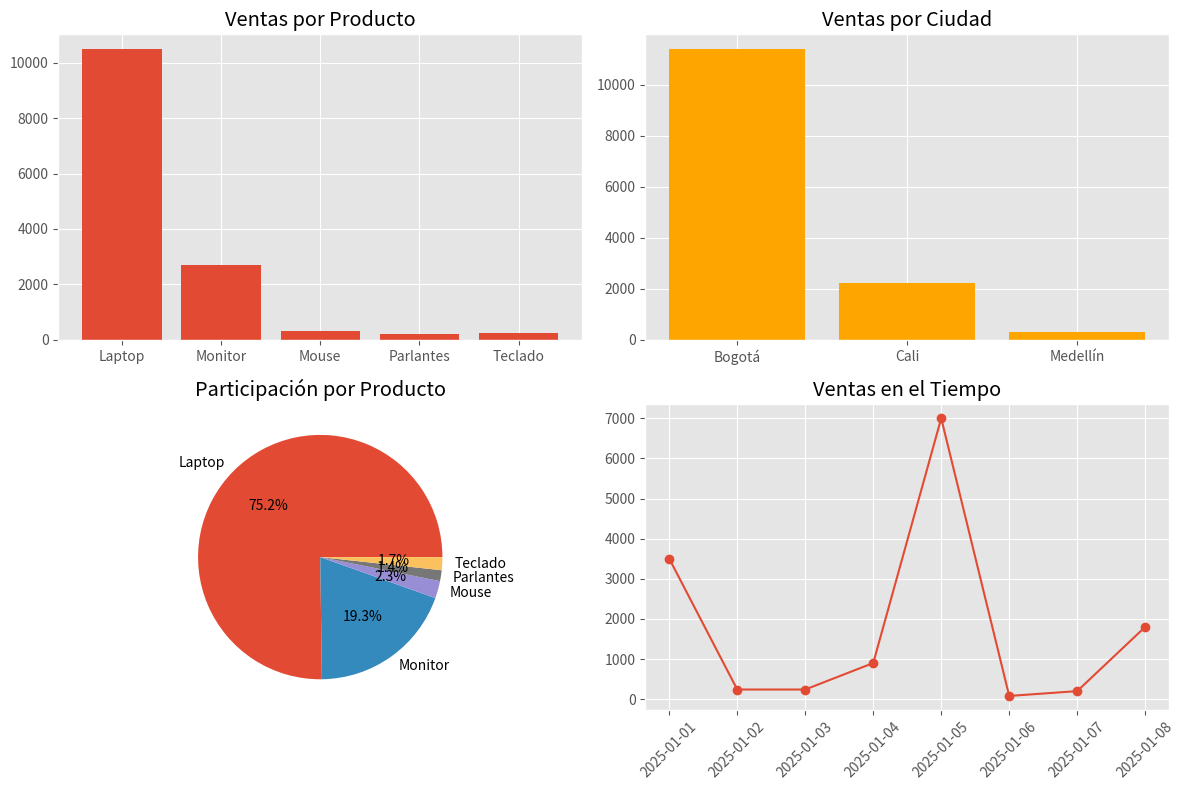

Write the Python code that produced this figure.
# Vamos a mostrar 4 gráficos en una sola ventana usando subplots.
# ✅ Ventas por producto
# ✅ Ventas por ciudad
# ✅ Participación (pie chart)
# ✅ Ventas en el tiempo
import pandas as pd
import matplotlib.pyplot as plt

plt.style.use("ggplot")

# Datos
data = {
    "Producto": ["Laptop", "Mouse", "Teclado", "Monitor", "Laptop", "Mouse", "Parlantes", "Monitor"],
    "Precio": [3500, 80, 120, 900, 3500, 80, 200, 900],
    "Cantidad": [1, 3, 2, 1, 2, 1, 1, 2],
    "Ciudad": ["Bogotá", "Medellín", "Cali", "Bogotá", "Bogotá", "Medellín", "Cali", "Cali"]
}
df = pd.DataFrame(data)
df["Valor_total"] = df["Precio"] * df["Cantidad"]
df["Fecha"] = pd.date_range(start="2025-01-01", periods=len(df), freq="D")

ventas_por_producto = df.groupby("Producto")["Valor_total"].sum()
ventas_por_ciudad = df.groupby("Ciudad")["Valor_total"].sum()
ventas_tiempo = df.groupby("Fecha")["Valor_total"].sum()

# -------- DASHBOARD --------
fig, axes = plt.subplots(2, 2, figsize=(12, 8))

# Gráfico 1: barras por producto
axes[0, 0].bar(ventas_por_producto.index, ventas_por_producto)
axes[0, 0].set_title("Ventas por Producto")

# Gráfico 2: barras por ciudad
axes[0, 1].bar(ventas_por_ciudad.index, ventas_por_ciudad, color="orange")
axes[0, 1].set_title("Ventas por Ciudad")

# Gráfico 3: pie chart
axes[1, 0].pie(ventas_por_producto,
               labels=ventas_por_producto.index, autopct="%1.1f%%")
axes[1, 0].set_title("Participación por Producto")

# Gráfico 4: línea en el tiempo
axes[1, 1].plot(ventas_tiempo.index, ventas_tiempo, marker="o")
axes[1, 1].set_title("Ventas en el Tiempo")
axes[1, 1].tick_params(axis='x', rotation=45)

plt.tight_layout()
plt.show()
